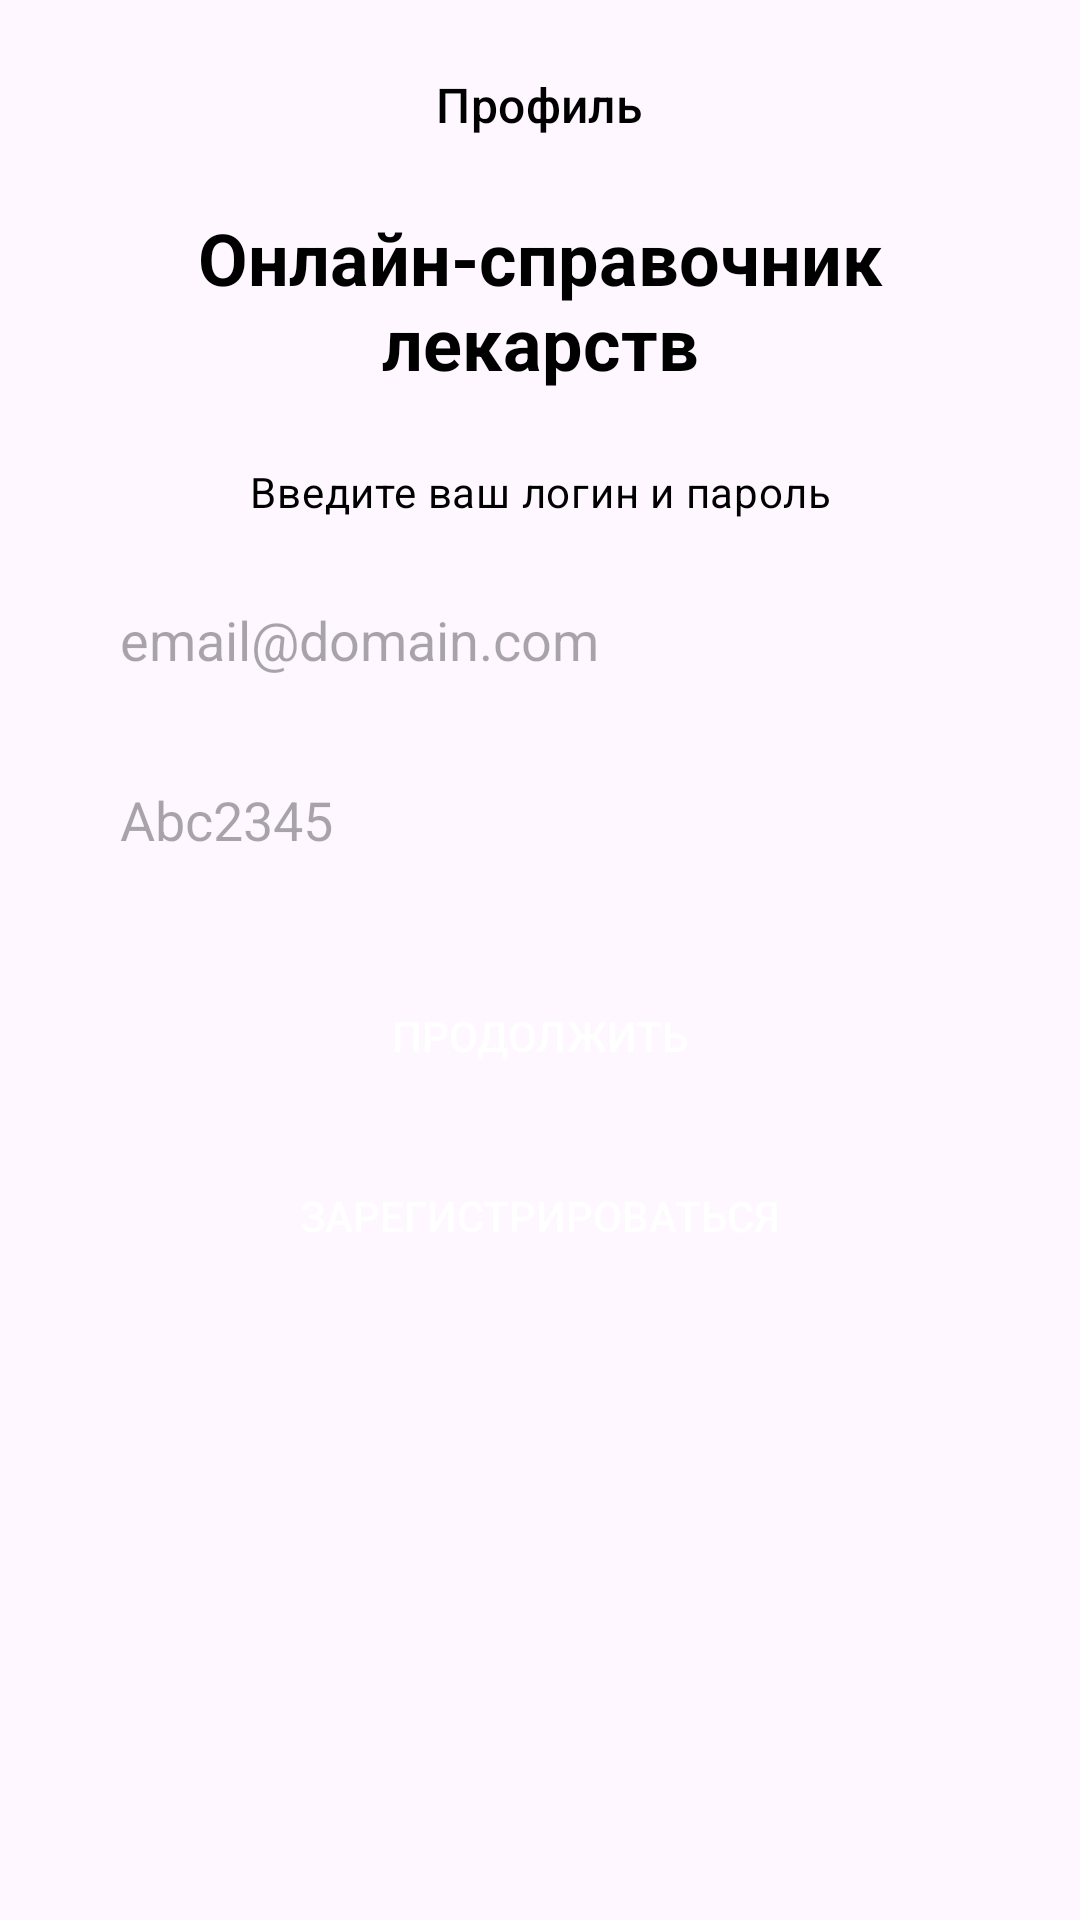

Android layout source for this screen:
<!-- AndroidManifest.xml: application theme Theme.Mobile -->
<!-- res/layout/view_profile_login.xml -->
<?xml version="1.0" encoding="utf-8"?>
<ScrollView xmlns:android="http://schemas.android.com/apk/res/android"
    xmlns:app="http://schemas.android.com/apk/res-auto"
    xmlns:tools="http://schemas.android.com/tools"
    android:layout_width="match_parent"
    android:layout_height="match_parent"
    android:fillViewport="true">

    <LinearLayout
        android:layout_width="match_parent"
        android:layout_height="wrap_content"
        android:orientation="vertical"
        android:paddingHorizontal="24dp"
        android:paddingTop="24dp">

        <TextView
            android:layout_width="wrap_content"
            android:layout_height="wrap_content"
            android:layout_gravity="center_horizontal"
            android:text="@string/profile_title"
            android:textAppearance="?attr/textAppearanceTitleMedium"
            android:textColor="@color/black" />

        <TextView
            android:id="@+id/size"
            android:layout_width="wrap_content"
            android:layout_height="wrap_content"
            android:layout_marginTop="24dp"
            android:gravity="center"
            android:text="@string/profile_app_title"
            android:textAppearance="?attr/textAppearanceHeadlineMedium"
            android:textColor="@color/black"
            android:textSize="24sp"
            android:textStyle="bold" />

        <TextView
            android:layout_width="wrap_content"
            android:layout_height="wrap_content"
            android:layout_gravity="center_horizontal"
            android:layout_marginTop="24dp"
            android:gravity="center"
            android:text="@string/profile_login_instruction"
            android:textAppearance="?attr/textAppearanceBodyMedium"
            android:textColor="@color/black" />

        <EditText
            android:id="@+id/input_email"
            android:layout_width="match_parent"
            android:layout_height="48dp"
            android:layout_marginTop="16dp"
            android:background="@drawable/bg_input_rounded"
            android:gravity="center_vertical"
            android:hint="@string/profile_email_hint"
            android:inputType="textEmailAddress"
            android:paddingHorizontal="16dp" />

        <EditText
            android:id="@+id/input_password"
            android:layout_width="match_parent"
            android:layout_height="48dp"
            android:layout_marginTop="12dp"
            android:background="@drawable/bg_input_rounded"
            android:gravity="center_vertical"
            android:hint="@string/profile_password_hint"
            android:inputType="textPassword"
            android:paddingHorizontal="16dp" />

        <TextView
            android:id="@+id/text_auth_error"
            android:layout_width="match_parent"
            android:layout_height="wrap_content"
            android:layout_marginTop="10dp"
            android:gravity="center"
            android:paddingHorizontal="8dp"
            android:text="@string/profile_auth_error_invalid_credentials"
            android:textColor="@color/error_red"
            android:textSize="12sp"
            android:textStyle="normal"
            android:textAlignment="center"
            android:visibility="gone" />

        <Button
            android:id="@+id/button_login"
            android:layout_width="match_parent"
            android:layout_height="48dp"
            android:layout_marginTop="24dp"
            android:background="@drawable/bg_button_black"
            app:backgroundTint="@null"
            android:text="@string/profile_login_button"
            android:textColor="@color/white" />

        <Button
            android:id="@+id/button_register"
            android:layout_width="match_parent"
            android:layout_height="48dp"
            android:layout_marginTop="12dp"
            android:background="@drawable/bg_button_black"
            app:backgroundTint="@null"
            android:text="@string/profile_register_button"
            android:textColor="@color/white" />

    </LinearLayout>
</ScrollView>
<!-- resources referenced by this layout -->
<resources>
  <color name="black">#FF000000</color>
  <color name="error_red">#FFFF4D4D</color>
  <color name="white">#FFFFFFFF</color>
  <string name="profile_app_title">Онлайн-справочник лекарств</string>
  <string name="profile_auth_error_invalid_credentials">Данные введены неверно либо такого пользователя не существует</string>
  <string name="profile_email_hint">email@domain.com</string>
  <string name="profile_login_button">Продолжить</string>
  <string name="profile_login_instruction">Введите ваш логин и пароль</string>
  <string name="profile_password_hint">Abc2345</string>
  <string name="profile_register_button">Зарегистрироваться</string>
  <string name="profile_title">Профиль</string>
  <style name="Theme.Mobile" parent="Base.Theme.Mobile" />
  <style name="Base.Theme.Mobile" parent="Theme.Material3.DayNight.NoActionBar">
          
          
      </style>
</resources>
